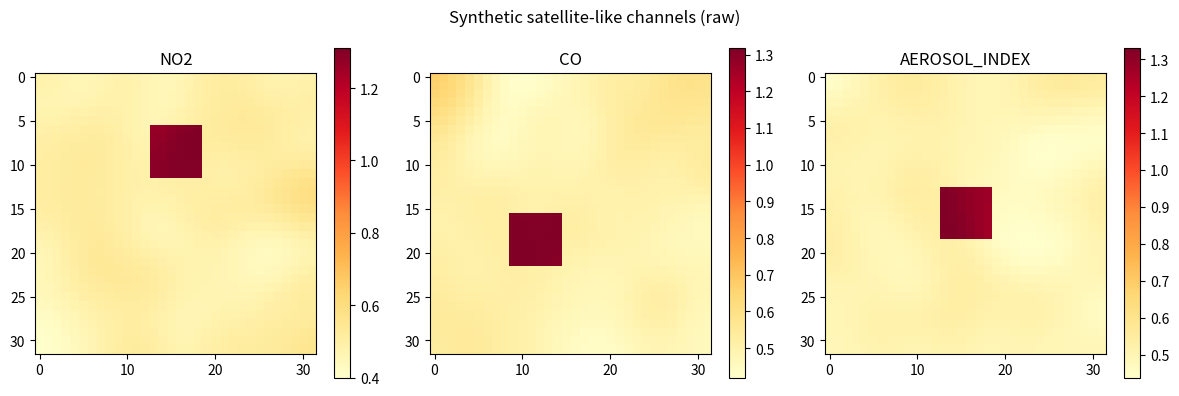

Reproduce this figure in Python. (Note: this script raises an exception after producing the figure.)
import sys
from pathlib import Path

ROOT = Path.cwd().parent if Path.cwd().name == "notebooks" else Path.cwd()
if str(ROOT) not in sys.path:
    sys.path.insert(0, str(ROOT))

try:
    from src.pipeline.grid_align import load_roi_config
    cfg = load_roi_config(ROOT / "config" / "roi.yaml")
except Exception:
    cfg = {
        "roi": {"min_lon": 76.8, "min_lat": 28.4, "max_lon": 77.5, "max_lat": 28.9},
        "grid": {"height": 64, "width": 64},
        "products": ["NO2", "CO", "AEROSOL_INDEX"],
    }

roi = cfg["roi"]
grid_h, grid_w = cfg["grid"]["height"], cfg["grid"]["width"]
products = cfg["products"]
print("ROI:", roi)
print("Grid:", grid_h, "x", grid_w)
print("Products:", products)

import numpy as np
import matplotlib.pyplot as plt
from scipy.ndimage import gaussian_filter

np.random.seed(42)
H, W = 32, 32  # simulate coarse GEE output

def make_channel(name, hot_spot=(0.4, 0.6)):
    r = np.random.rand(H, W).astype(np.float32)
    r = gaussian_filter(r, sigma=3)
    hi, wi = int(H * hot_spot[0]), int(W * hot_spot[1])
    r[hi-3:hi+3, wi-3:wi+3] += 0.8
    return r

no2 = make_channel("NO2", (0.3, 0.5))
co  = make_channel("CO",  (0.6, 0.4))
aai = make_channel("AEROSOL_INDEX", (0.5, 0.5))

fig, axes = plt.subplots(1, 3, figsize=(12, 4))
for ax, arr, title in zip(axes, [no2, co, aai], products):
    im = ax.imshow(arr, cmap="YlOrRd", aspect="equal")
    ax.set_title(title)
    plt.colorbar(im, ax=ax)
plt.suptitle("Synthetic satellite-like channels (raw)")
plt.tight_layout()
plt.show()

from src.pipeline.grid_align import raster_to_grid

target = (grid_h, grid_w)
no2_64 = raster_to_grid(no2, target_shape=target, method="bicubic")
co_64  = raster_to_grid(co,  target_shape=target, method="bicubic")
aai_64 = raster_to_grid(aai, target_shape=target, method="bicubic")

stacked = np.stack([no2_64, co_64, aai_64], axis=0)
print("Aligned stack shape:", stacked.shape)

fig, axes = plt.subplots(1, 3, figsize=(12, 4))
for ax, arr, title in zip(axes, [no2_64, co_64, aai_64], products):
    im = ax.imshow(arr, cmap="viridis", aspect="equal")
    ax.set_title(f"{title} (64×64)")
    plt.colorbar(im, ax=ax)
plt.suptitle("Aligned to NCR grid (bicubic)")
plt.tight_layout()
plt.show()

from src.pipeline.to_tensor import normalize_channel

norm_no2 = normalize_channel(no2_64, "NO2", method="minmax")
norm_co  = normalize_channel(co_64,  "CO",  method="minmax")
norm_aai = normalize_channel(aai_64, "AEROSOL_INDEX", method="minmax")

fig, axes = plt.subplots(2, 3, figsize=(12, 8))
for i, (raw, norm, title) in enumerate([(no2_64, norm_no2, "NO2"), (co_64, norm_co, "CO"), (aai_64, norm_aai, "AEROSOL_INDEX")]):
    axes[0, i].imshow(raw, cmap="plasma")
    axes[0, i].set_title(f"{title} raw")
    im = axes[1, i].imshow(norm, cmap="plasma", vmin=0, vmax=1)
    axes[1, i].set_title(f"{title} normalized")
    plt.colorbar(im, ax=axes[1, i])
plt.suptitle("Before vs after normalization (minmax)")
plt.tight_layout()
plt.show()

from src.pipeline.to_tensor import stack_days_to_tensor, save_tensor, load_tensor

day_arrays = [np.stack([norm_no2, norm_co, norm_aai], axis=0) for _ in range(5)]
tensor = stack_days_to_tensor(day_arrays, channels_order=products)
print("Tensor shape (T, C, H, W):", tensor.shape)

out_dir = ROOT / "data" / "satellite"
out_dir.mkdir(parents=True, exist_ok=True)
out_path = out_dir / "notebook_demo.pt"
save_tensor(tensor, out_path)
print("Saved to", out_path)

loaded = load_tensor(out_path)
if hasattr(loaded, "numpy"):
    loaded = loaded.numpy()
print("Loaded shape:", loaded.shape)

import matplotlib.pyplot as plt

fig, ax = plt.subplots(1, 1, figsize=(10, 6))
ax.axis("off")
T, C, H, W = tensor.shape
ax.imshow(tensor[0].transpose(1, 2, 0), aspect="auto", extent=[0, 3, 0, 1])
ax.set_xticks([0.5, 1.5, 2.5])
ax.set_xticklabels(products)
ax.set_ylabel("Day 0")
ax.set_title("First day: 3 channels (NO2, CO, Aerosol Index) — (T, 3, 64, 64) tensor")
plt.tight_layout()
plt.show()

fig2, axes = plt.subplots(2, 3, figsize=(10, 6))
for t in range(min(2, T)):
    for c in range(3):
        axes[t, c].imshow(tensor[t, c], cmap="inferno")
        axes[t, c].set_title(f"Day {t}, {products[c]}")
plt.suptitle("Multi-day pipeline output (sample)")
plt.tight_layout()
plt.show()